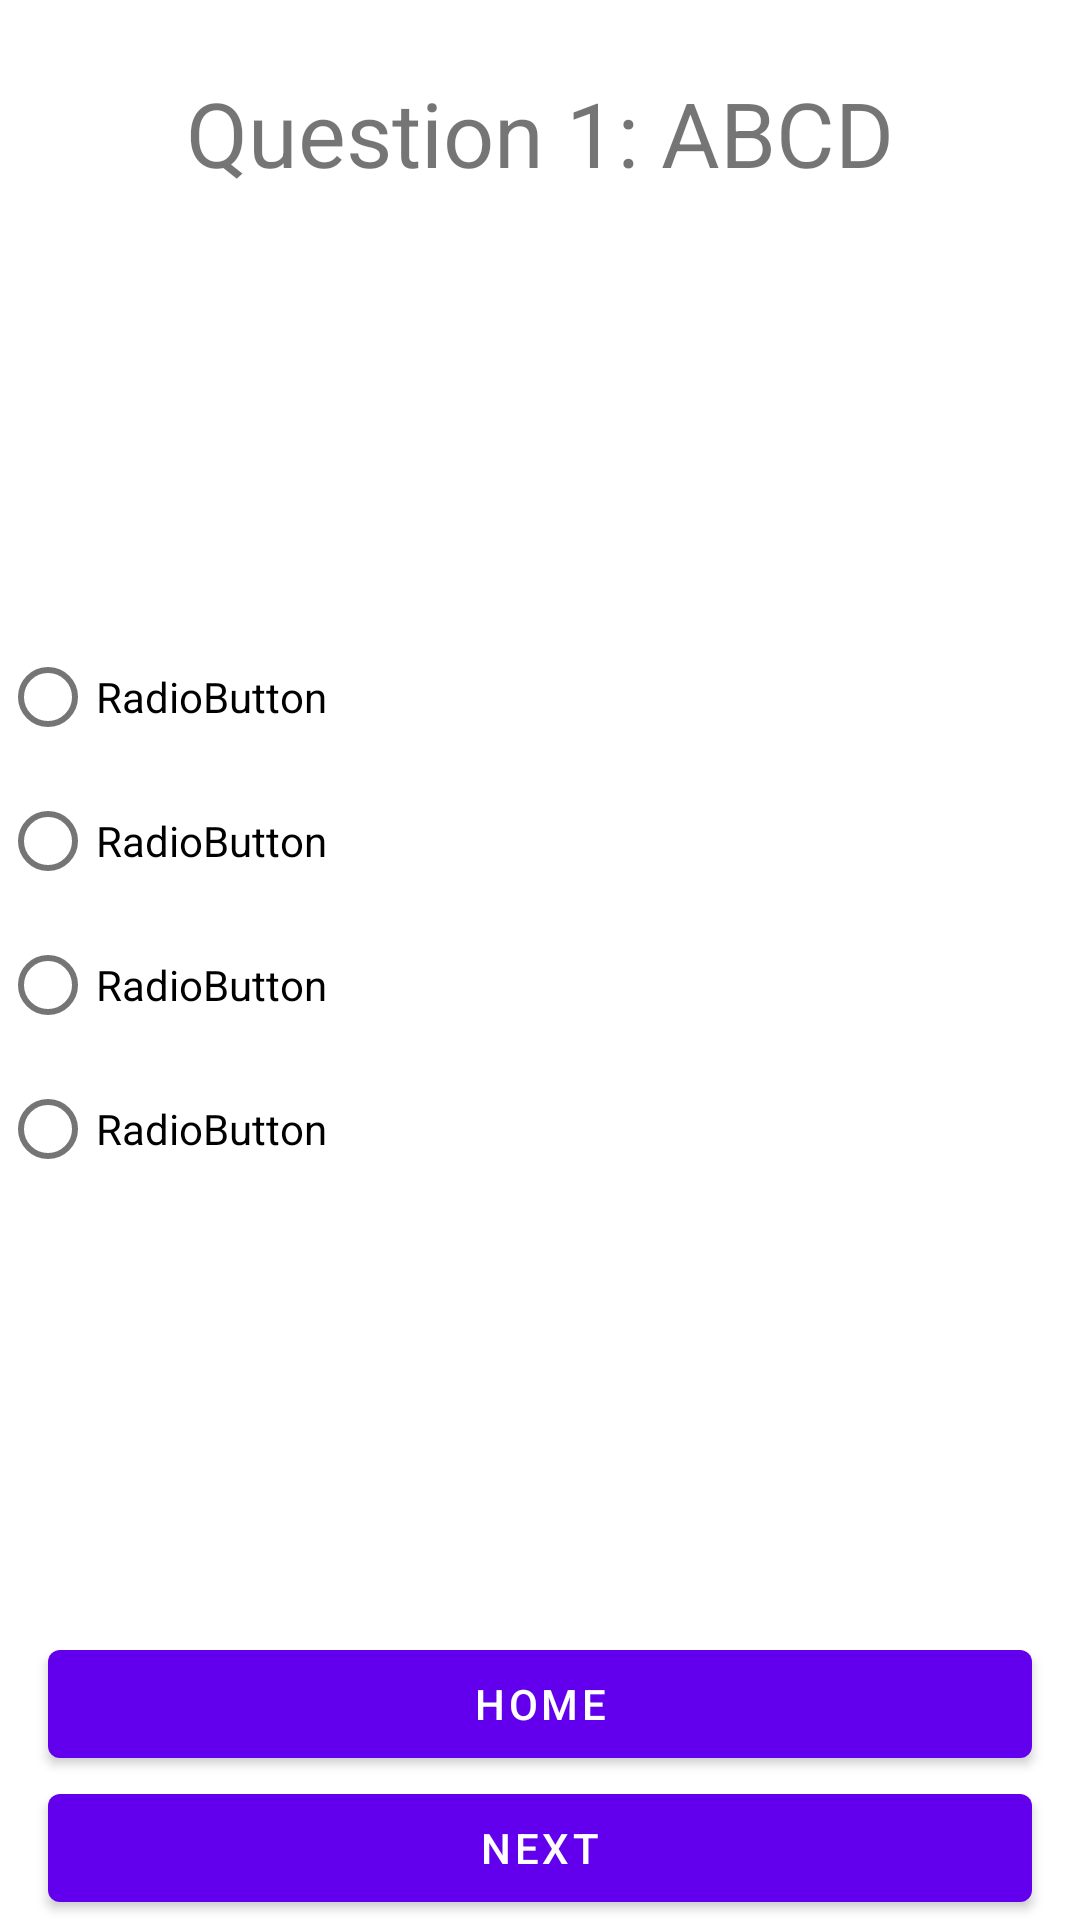

Android layout source for this screen:
<!-- AndroidManifest.xml: application theme Theme.Assignment7QuizApp -->
<!-- res/layout/fragment_quiz.xml -->
<?xml version="1.0" encoding="utf-8"?>
<androidx.constraintlayout.widget.ConstraintLayout xmlns:android="http://schemas.android.com/apk/res/android"
    xmlns:app="http://schemas.android.com/apk/res-auto"
    xmlns:tools="http://schemas.android.com/tools"
    android:layout_width="match_parent"
    android:layout_height="match_parent">

    <TextView
        android:id="@+id/questionTextView"
        android:layout_width="0dp"
        android:layout_height="wrap_content"
        android:layout_marginTop="24dp"
        android:text="Question 1: ABCD"
        android:textAlignment="center"
        android:textSize="30sp"
        app:layout_constraintEnd_toEndOf="parent"
        app:layout_constraintStart_toStartOf="parent"
        app:layout_constraintTop_toTopOf="parent" />

    <RadioGroup
        android:id="@+id/radioGroup"
        android:layout_width="0dp"
        android:layout_height="wrap_content"
        android:layout_marginTop="16dp"
        android:layout_marginBottom="16dp"
        app:layout_constraintBottom_toTopOf="@+id/homeButton"
        app:layout_constraintEnd_toEndOf="parent"
        app:layout_constraintStart_toStartOf="parent"
        app:layout_constraintTop_toBottomOf="@+id/questionTextView">

        <RadioButton
            android:id="@+id/answer1"
            android:layout_width="match_parent"
            android:layout_height="wrap_content"
            android:text="RadioButton" />

        <RadioButton
            android:id="@+id/answer2"
            android:layout_width="match_parent"
            android:layout_height="wrap_content"
            android:text="RadioButton" />

        <RadioButton
            android:id="@+id/answer3"
            android:layout_width="match_parent"
            android:layout_height="wrap_content"
            android:text="RadioButton" />

        <RadioButton
            android:id="@+id/answer4"
            android:layout_width="match_parent"
            android:layout_height="wrap_content"
            android:text="RadioButton" />
    </RadioGroup>

    <Button
        android:id="@+id/nextButton"
        android:layout_width="0dp"
        android:layout_height="wrap_content"
        android:layout_marginStart="16dp"
        android:layout_marginEnd="16dp"
        android:text="Next"
        app:layout_constraintBottom_toBottomOf="parent"
        app:layout_constraintEnd_toEndOf="parent"
        app:layout_constraintStart_toStartOf="parent" />

    <Button
        android:id="@+id/homeButton"
        android:layout_width="0dp"
        android:layout_height="wrap_content"
        android:layout_marginStart="16dp"
        android:layout_marginEnd="16dp"
        android:text="Home"
        app:layout_constraintBottom_toTopOf="@+id/nextButton"
        app:layout_constraintEnd_toEndOf="parent"
        app:layout_constraintStart_toStartOf="parent" />

</androidx.constraintlayout.widget.ConstraintLayout>
<!-- resources referenced by this layout -->
<resources>
  <style name="Theme.Assignment7QuizApp" parent="Theme.MaterialComponents.DayNight.DarkActionBar">
          
          <item name="colorPrimary">@color/purple_500</item>
          <item name="colorPrimaryVariant">@color/purple_700</item>
          <item name="colorOnPrimary">@color/white</item>
          
          <item name="colorSecondary">@color/teal_200</item>
          <item name="colorSecondaryVariant">@color/teal_700</item>
          <item name="colorOnSecondary">@color/black</item>
          
          <item name="android:statusBarColor">?attr/colorPrimaryVariant</item>
          
      </style>
  <!-- not gathered from this repository: default colours our renderer supplied (Android Studio template values) -->
  <color name="purple_500">#FF6200EE</color>
  <color name="purple_700">#FF3700B3</color>
  <color name="teal_200">#FF03DAC5</color>
  <color name="teal_700">#FF018786</color>
  <color name="black">#FF000000</color>
  <color name="white">#FFFFFFFF</color>
</resources>
